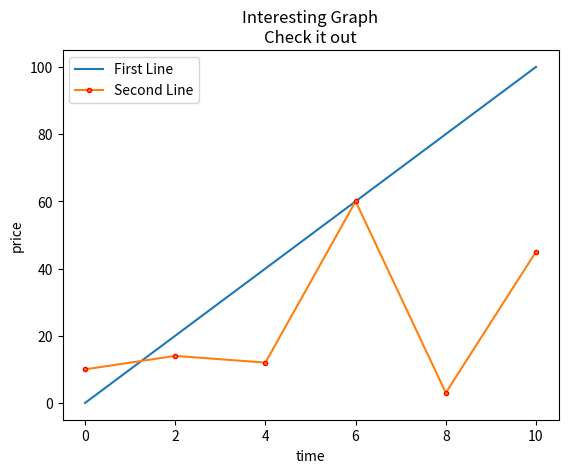

This chart was generated by the following Python code:
import matplotlib.pyplot as plt

x = [0,2,4,6,8,10]
y = [0,20,40,60,80,100]

x2 = [0,2,4,6,8,10]
y2 = [10,14,12,60,3,45]

plt.xlabel("time")
plt.ylabel("price")

plt.title('Interesting Graph\nCheck it out')


plt.plot(x, y, label='First Line')
plt.plot(x2,y2, marker = 'o', ms = 3, mec = 'r', label='Second Line')
#plt.plot(x, y, "o")
#plt.step(x, y)
#plt.bar(x, y)

plt.legend()

plt.savefig("line.pdf")
plt.show()